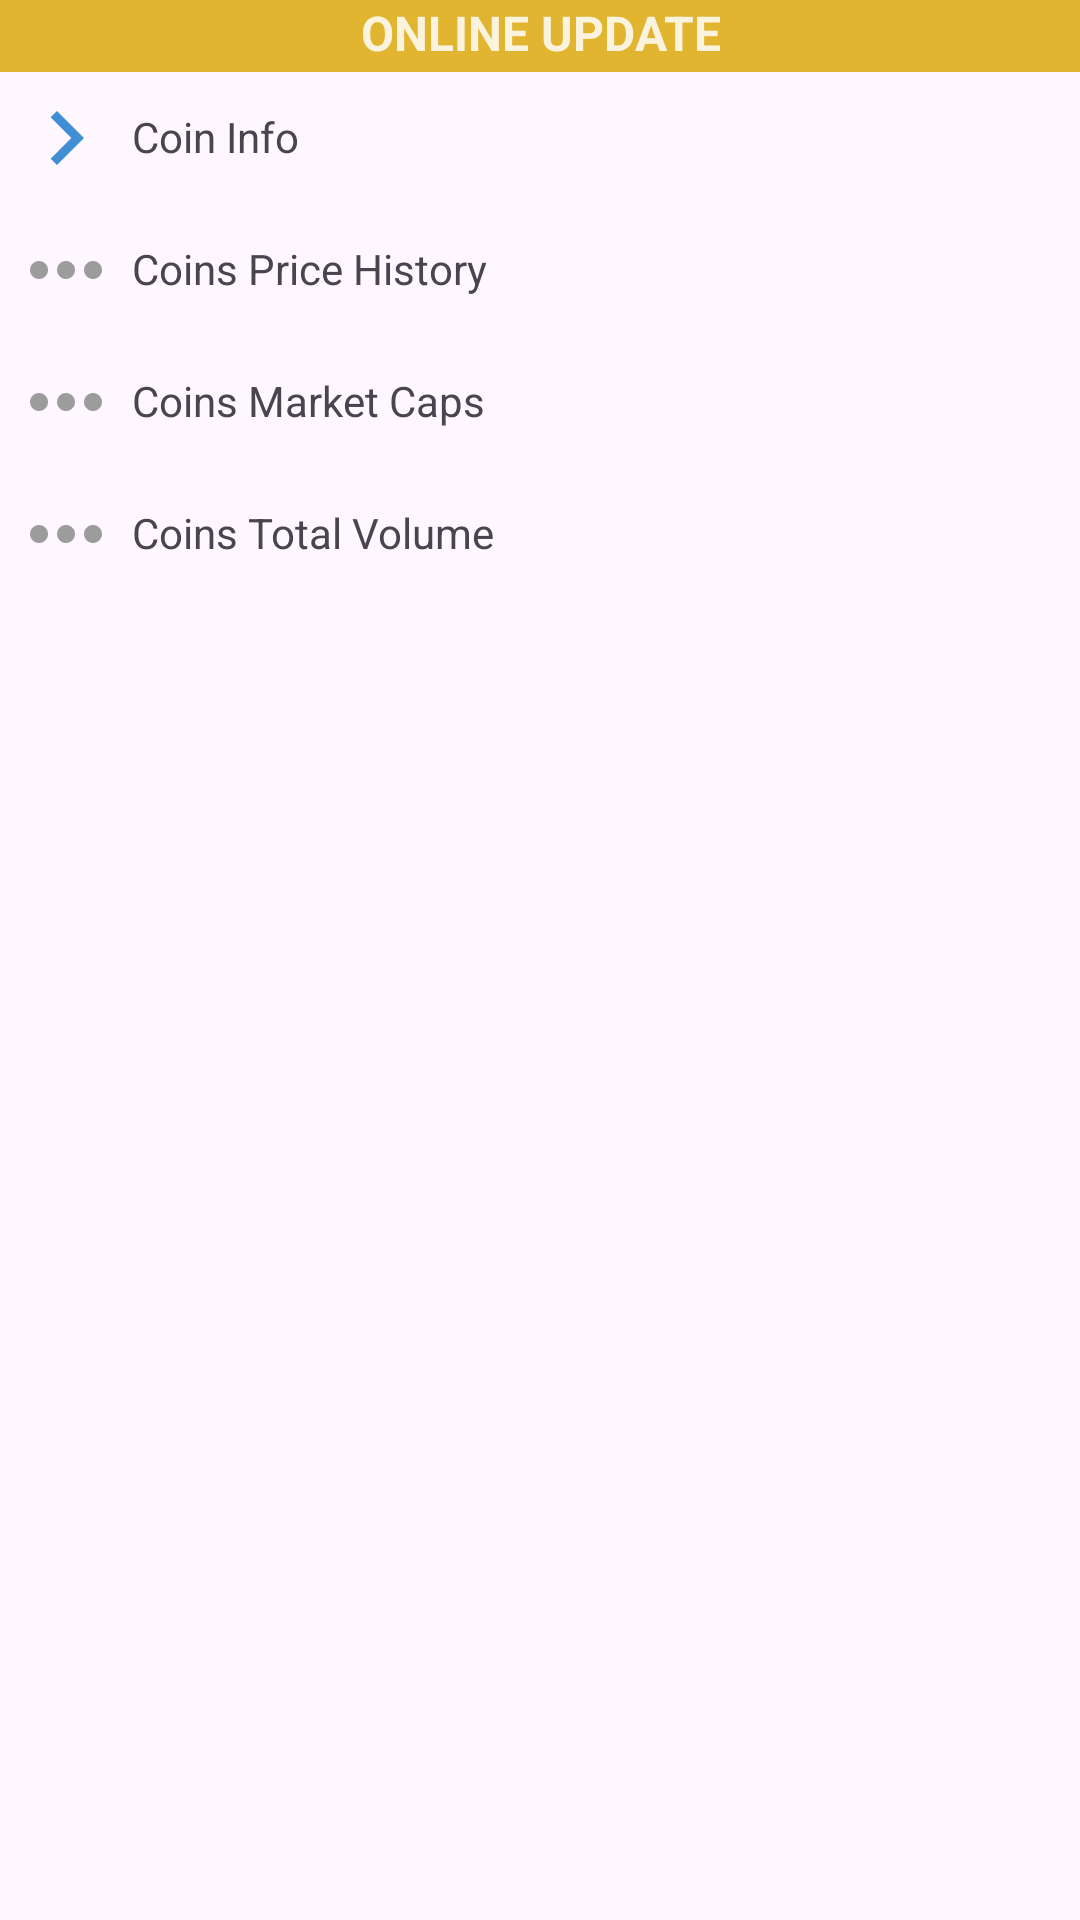

The Android layout XML behind this screen, and the referenced resources:
<!-- AndroidManifest.xml: application theme Theme.Vinvest -->
<!-- res/layout/dialog_get_data_from_api.xml -->
<?xml version="1.0" encoding="utf-8"?>
<LinearLayout xmlns:android="http://schemas.android.com/apk/res/android"
    android:layout_width="wrap_content"
    android:layout_height="wrap_content"
    android:orientation="vertical">

    <TextView
        android:layout_width="match_parent"
        android:layout_height="24dp"
        android:background="@color/coinColor"
        android:text="ONLINE UPDATE"
        android:textAlignment="center"
        android:textColor="@color/whiteText"
        android:textSize="16sp"
        android:textStyle="bold" />

    <LinearLayout
        android:layout_width="match_parent"
        android:layout_height="wrap_content"
        android:layout_marginLeft="4dp"
        android:layout_marginTop="4dp"
        android:layout_marginRight="4dp"
        android:layout_marginBottom="4dp"
        android:orientation="horizontal">

        <ImageView
            android:layout_width="36dp"
            android:layout_height="36dp"
            android:src="@drawable/ic_baseline_keyboard_arrow_right_24" />

        <TextView
            android:layout_width="wrap_content"
            android:layout_height="wrap_content"
            android:layout_marginLeft="4dp"
            android:layout_marginTop="8dp"
            android:layout_marginRight="4dp"
            android:layout_marginBottom="8dp"
            android:text="Coin Info" />

    </LinearLayout>

    <LinearLayout
        android:layout_width="match_parent"
        android:layout_height="wrap_content"
        android:layout_marginLeft="4dp"
        android:layout_marginTop="4dp"
        android:layout_marginRight="4dp"
        android:layout_marginBottom="4dp"
        android:orientation="horizontal">

        <ImageView
            android:id="@+id/ivPriceHistory"
            android:layout_width="36dp"
            android:layout_height="36dp"
            android:src="@drawable/ic_baseline_more_horiz_24" />

        <TextView
            android:layout_width="wrap_content"
            android:layout_height="wrap_content"
            android:layout_marginLeft="4dp"
            android:layout_marginTop="8dp"
            android:layout_marginRight="4dp"
            android:layout_marginBottom="8dp"
            android:text="Coins Price History" />

    </LinearLayout>

    <LinearLayout
        android:layout_width="match_parent"
        android:layout_height="wrap_content"
        android:layout_marginLeft="4dp"
        android:layout_marginTop="4dp"
        android:layout_marginRight="4dp"
        android:layout_marginBottom="4dp"
        android:orientation="horizontal">

        <ImageView
            android:id="@+id/ivMarketCaps"
            android:layout_width="36dp"
            android:layout_height="36dp"
            android:src="@drawable/ic_baseline_more_horiz_24" />

        <TextView
            android:layout_width="wrap_content"
            android:layout_height="wrap_content"
            android:layout_marginLeft="4dp"
            android:layout_marginTop="8dp"
            android:layout_marginRight="4dp"
            android:layout_marginBottom="8dp"
            android:text="Coins Market Caps" />

    </LinearLayout>

    <LinearLayout
        android:layout_width="match_parent"
        android:layout_height="wrap_content"
        android:layout_marginLeft="4dp"
        android:layout_marginTop="4dp"
        android:layout_marginRight="4dp"
        android:layout_marginBottom="4dp"
        android:orientation="horizontal">

        <ImageView
            android:id="@+id/ivTotalVolume"
            android:layout_width="36dp"
            android:layout_height="36dp"
            android:src="@drawable/ic_baseline_more_horiz_24" />

        <TextView
            android:layout_width="wrap_content"
            android:layout_height="wrap_content"
            android:layout_marginLeft="4dp"
            android:layout_marginTop="8dp"
            android:layout_marginRight="4dp"
            android:layout_marginBottom="8dp"
            android:text="Coins Total Volume" />

    </LinearLayout>

</LinearLayout>
<!-- resources referenced by this layout -->
<resources>
  <color name="coinColor">#FFE1B530</color>
  <color name="whiteText">#D7FFFFFF</color>
  <!-- drawable ic_baseline_keyboard_arrow_right_24 (drawable) -->
  <vector android:height="24dp" android:tint="#408FD4"
      android:viewportHeight="24" android:viewportWidth="24"
      android:width="24dp" xmlns:android="http://schemas.android.com/apk/res/android">
      <path android:fillColor="@android:color/white" android:pathData="M8.59,16.59L13.17,12 8.59,7.41 10,6l6,6 -6,6 -1.41,-1.41z"/>
  </vector>
  <!-- drawable ic_baseline_more_horiz_24 (drawable) -->
  <vector android:height="24dp" android:tint="#9C9C9C"
      android:viewportHeight="24" android:viewportWidth="24"
      android:width="24dp" xmlns:android="http://schemas.android.com/apk/res/android">
      <path android:fillColor="@android:color/white" android:pathData="M6,10c-1.1,0 -2,0.9 -2,2s0.9,2 2,2 2,-0.9 2,-2 -0.9,-2 -2,-2zM18,10c-1.1,0 -2,0.9 -2,2s0.9,2 2,2 2,-0.9 2,-2 -0.9,-2 -2,-2zM12,10c-1.1,0 -2,0.9 -2,2s0.9,2 2,2 2,-0.9 2,-2 -0.9,-2 -2,-2z"/>
  </vector>
  <style name="Theme.Vinvest" parent="Theme.Material3.DayNight.NoActionBar">
          
          <item name="colorPrimary">#6FA5C8</item>
          <item name="colorPrimaryVariant">#FF8A80</item>
          <item name="colorOnPrimary">@color/white</item>
          
          <item name="colorSecondary">@color/teal_200</item>
          <item name="colorSecondaryVariant">@color/teal_700</item>
          <item name="colorOnSecondary">@color/black</item>
          
          <item name="android:statusBarColor" tools:targetApi="l">?attr/colorPrimaryVariant</item>
          
      </style>
  <color name="white">#FFFFFFFF</color>
  <color name="teal_200">#FF03DAC5</color>
  <color name="teal_700">#FF018786</color>
  <color name="black">#FF000000</color>
</resources>
